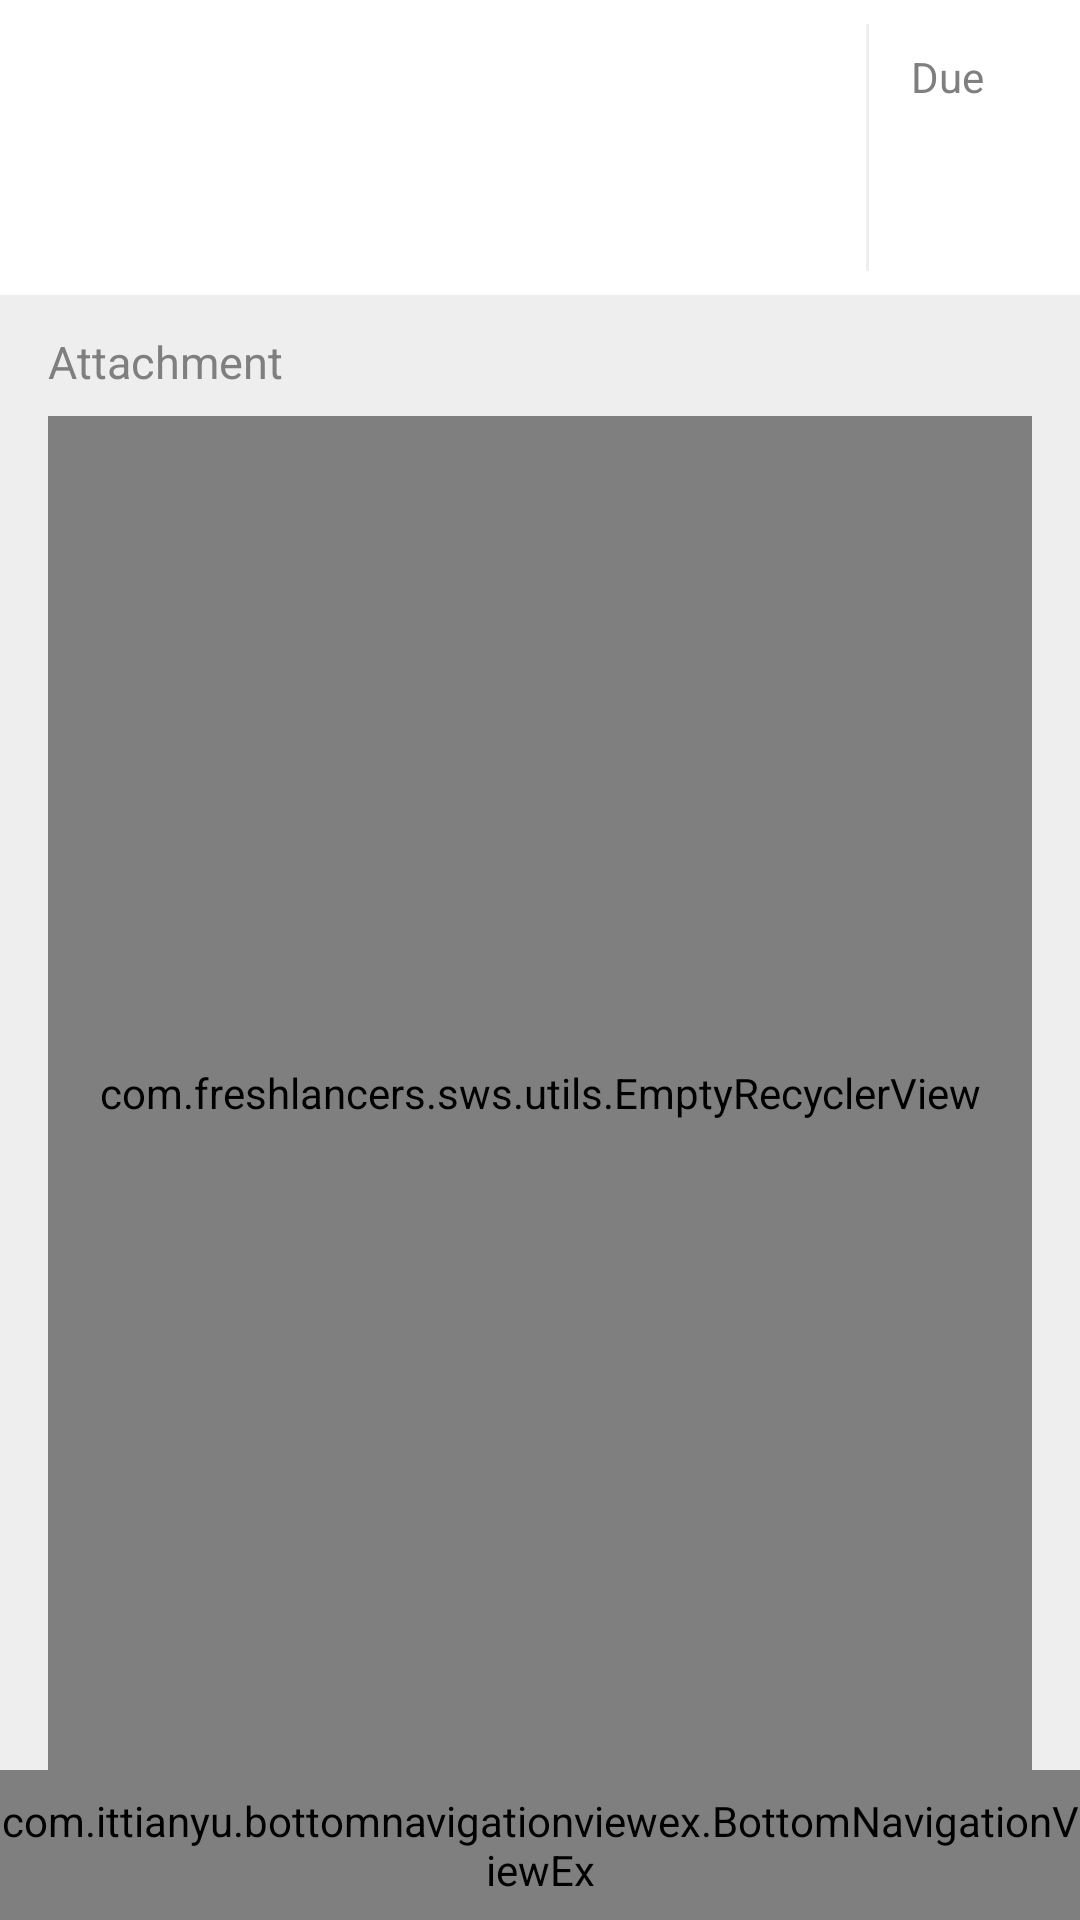

Here is an Android app screen rendered from its layout file. Give the layout XML and the strings, colors and styles it references.
<!-- AndroidManifest.xml: application theme AppTheme -->
<!-- res/layout/activity_assignment_details.xml -->
<?xml version="1.0" encoding="utf-8"?>
<RelativeLayout xmlns:android="http://schemas.android.com/apk/res/android"
    xmlns:app="http://schemas.android.com/apk/res-auto"
    xmlns:tools="http://schemas.android.com/tools"
    android:layout_width="match_parent"
    android:layout_height="wrap_content"
    android:background="@color/background"
    tools:context=".ui.activities.assignmentDetail.AssignmentDetailsActivity">

    <RelativeLayout
        android:id="@+id/relLayoutParent"
        android:layout_width="match_parent"
        android:layout_height="match_parent">

        <android.support.v4.widget.NestedScrollView xmlns:android="http://schemas.android.com/apk/res/android"
            android:layout_width="match_parent"
            android:layout_height="match_parent"
            android:layout_marginBottom="50dp"
            android:fillViewport="true"
            android:scrollbars="none">

            <RelativeLayout
                android:id="@+id/relLayoutParent2"
                android:layout_width="match_parent"
                android:layout_height="wrap_content">

                <RelativeLayout xmlns:android="http://schemas.android.com/apk/res/android"
                    android:id="@+id/relLayout3"
                    android:layout_width="match_parent"
                    android:layout_height="wrap_content"
                    android:layout_marginBottom="4dp"
                    android:background="@android:color/white"
                    android:orientation="vertical"
                    android:paddingBottom="8dp"
                    android:paddingEnd="16dp"
                    android:paddingStart="16dp"
                    android:paddingTop="8dp">

                    <LinearLayout
                        android:id="@+id/dueDate"
                        android:layout_width="wrap_content"
                        android:layout_height="wrap_content"
                        android:layout_alignParentEnd="true"
                        android:background="@drawable/white_gray_left_border"
                        android:orientation="vertical"
                        android:paddingStart="16dp"
                        android:paddingTop="8dp"
                        android:paddingBottom="8dp"
                        android:paddingEnd="16dp">

                        <TextView
                            android:layout_width="wrap_content"
                            android:layout_height="wrap_content"
                            android:layout_gravity="center"
                            android:text="@string/due"
                            android:textColor="@color/btn_toolbar_icon_default"
                            android:textSize="14sp" />

                        <TextView
                            android:id="@+id/day"
                            android:layout_width="wrap_content"
                            android:layout_height="wrap_content"
                            android:layout_gravity="center"
                            android:textColor="@color/black_baby"
                            android:textSize="20sp" />

                        <TextView
                            android:id="@+id/month"
                            android:layout_width="wrap_content"
                            android:layout_height="wrap_content"
                            android:layout_gravity="center"
                            android:textColor="@color/btn_toolbar_icon_default"
                            android:textSize="15sp" />

                    </LinearLayout>

                    <RelativeLayout
                        android:layout_width="match_parent"
                        android:layout_height="wrap_content"
                        android:layout_toStartOf="@id/dueDate">

                        <TextView
                            android:id="@+id/assignmentTittle"
                            android:layout_width="wrap_content"
                            android:layout_height="wrap_content"
                            android:layout_marginTop="8dp"
                            android:maxLines="1"
                            android:textColor="@color/black_baby"
                            android:textSize="18sp" />

                        <TextView
                            android:id="@+id/assignmentSubject"
                            android:layout_width="wrap_content"
                            android:layout_height="wrap_content"
                            android:layout_below="@id/assignmentTittle"
                            android:layout_marginTop="8dp"
                            android:maxLines="1"
                            android:textColor="@color/black_baby"
                            android:textSize="16sp" />

                    </RelativeLayout>

                </RelativeLayout>

                <TextView
                    android:id="@+id/relLayout4"
                    android:layout_width="match_parent"
                    android:layout_height="wrap_content"
                    android:layout_below="@id/relLayout3"
                    android:padding="8dp"
                    android:paddingStart="16dp"
                    android:paddingEnd="16dp"
                    android:text="@string/attachment"
                    android:textColor="@color/btn_toolbar_icon_default"
                    android:textSize="15sp" />

                <RelativeLayout
                    android:id="@+id/relLayoutParent3"
                    android:layout_width="match_parent"
                    android:layout_height="wrap_content"
                    android:layout_below="@id/relLayout4">

                    <RelativeLayout
                        android:id="@+id/relLayout2"
                        android:paddingStart="16dp"
                        android:paddingEnd="16dp"
                        android:layout_width="match_parent"
                        android:layout_height="wrap_content">

                        <include layout="@layout/layout_empty_recycler_view" />

                    </RelativeLayout>

                </RelativeLayout>

            </RelativeLayout>

        </android.support.v4.widget.NestedScrollView>

        <include layout="@layout/layout_bottom_navigation_view" />

    </RelativeLayout>

</RelativeLayout>
<!-- res/layout/layout_empty_recycler_view.xml (included above) -->
<merge xmlns:android="http://schemas.android.com/apk/res/android">

    <RelativeLayout
        android:layout_width="match_parent"
        android:layout_height="match_parent">

        <com.freshlancers.sws.utils.EmptyRecyclerView
            android:id="@+id/recycler_view_empty"
            android:layout_width="match_parent"
            android:layout_height="match_parent">

        </com.freshlancers.sws.utils.EmptyRecyclerView>
    </RelativeLayout>

</merge>
<!-- res/layout/layout_bottom_navigation_view.xml (included above) -->
<merge xmlns:android="http://schemas.android.com/apk/res/android"
    xmlns:app="http://schemas.android.com/apk/res-auto">

    <RelativeLayout
        android:layout_width="match_parent"
        android:layout_height="50dp"
        android:layout_alignParentBottom="true">

        <com.ittianyu.bottomnavigationviewex.BottomNavigationViewEx
            android:id="@+id/bottomNavigationView"
            android:layout_width="match_parent"
            android:layout_height="match_parent"
            android:background="@drawable/white_gray_top_border"
            app:itemIconTint="@drawable/selector_item_color"
            app:menu="@menu/bottom_navigation_menu">

        </com.ittianyu.bottomnavigationviewex.BottomNavigationViewEx>
    </RelativeLayout>

</merge>
<!-- resources referenced by this layout -->
<resources>
  <color name="background">#eeeeee</color>
  <color name="black_baby">#343434</color>
  <color name="btn_toolbar_icon_default">#7f7f7f</color>
  <!-- drawable selector_item_color (drawable) -->
  <?xml version="1.0" encoding="utf-8"?>
  <selector xmlns:android="http://schemas.android.com/apk/res/android">
      <item android:color="@color/btn_toolbar_icon_default" android:state_checked="false"/>
      <item android:color="@color/profile_top_background" android:state_checked="true" />
  </selector>
  <!-- drawable white_gray_left_border (drawable-xxhdpi) -->
  <?xml version="1.0" encoding="utf-8"?>
  <layer-list xmlns:android="http://schemas.android.com/apk/res/android"
      android:layout_width="match_parent"
      android:layout_height="1dp">
  
      <item
          android:bottom="-1dp"
          android:left="1dp"
          android:right="-1dp"
          android:top="-1dp">
  
          <shape android:shape="rectangle">
              <stroke
                  android:width="1dp"
                  android:color="@color/background" />
              <solid android:color="@android:color/white" />
          </shape>
  
      </item>
  
  </layer-list>
  <string name="attachment">Attachment</string>
  <string name="due">Due</string>
  <style name="AppTheme" parent="Theme.AppCompat.Light.DarkActionBar">
          
          <item name="colorPrimary">@color/colorPrimary</item>
          <item name="colorPrimaryDark">@color/colorPrimaryDark</item>
          <item name="colorAccent">@color/colorAccent</item>
      </style>
  <color name="profile_top_background">#007ac3</color>
  <color name="colorPrimary">#007ac3</color>
  <color name="colorPrimaryDark">#013d61</color>
  <color name="colorAccent">#FF4081</color>
</resources>
